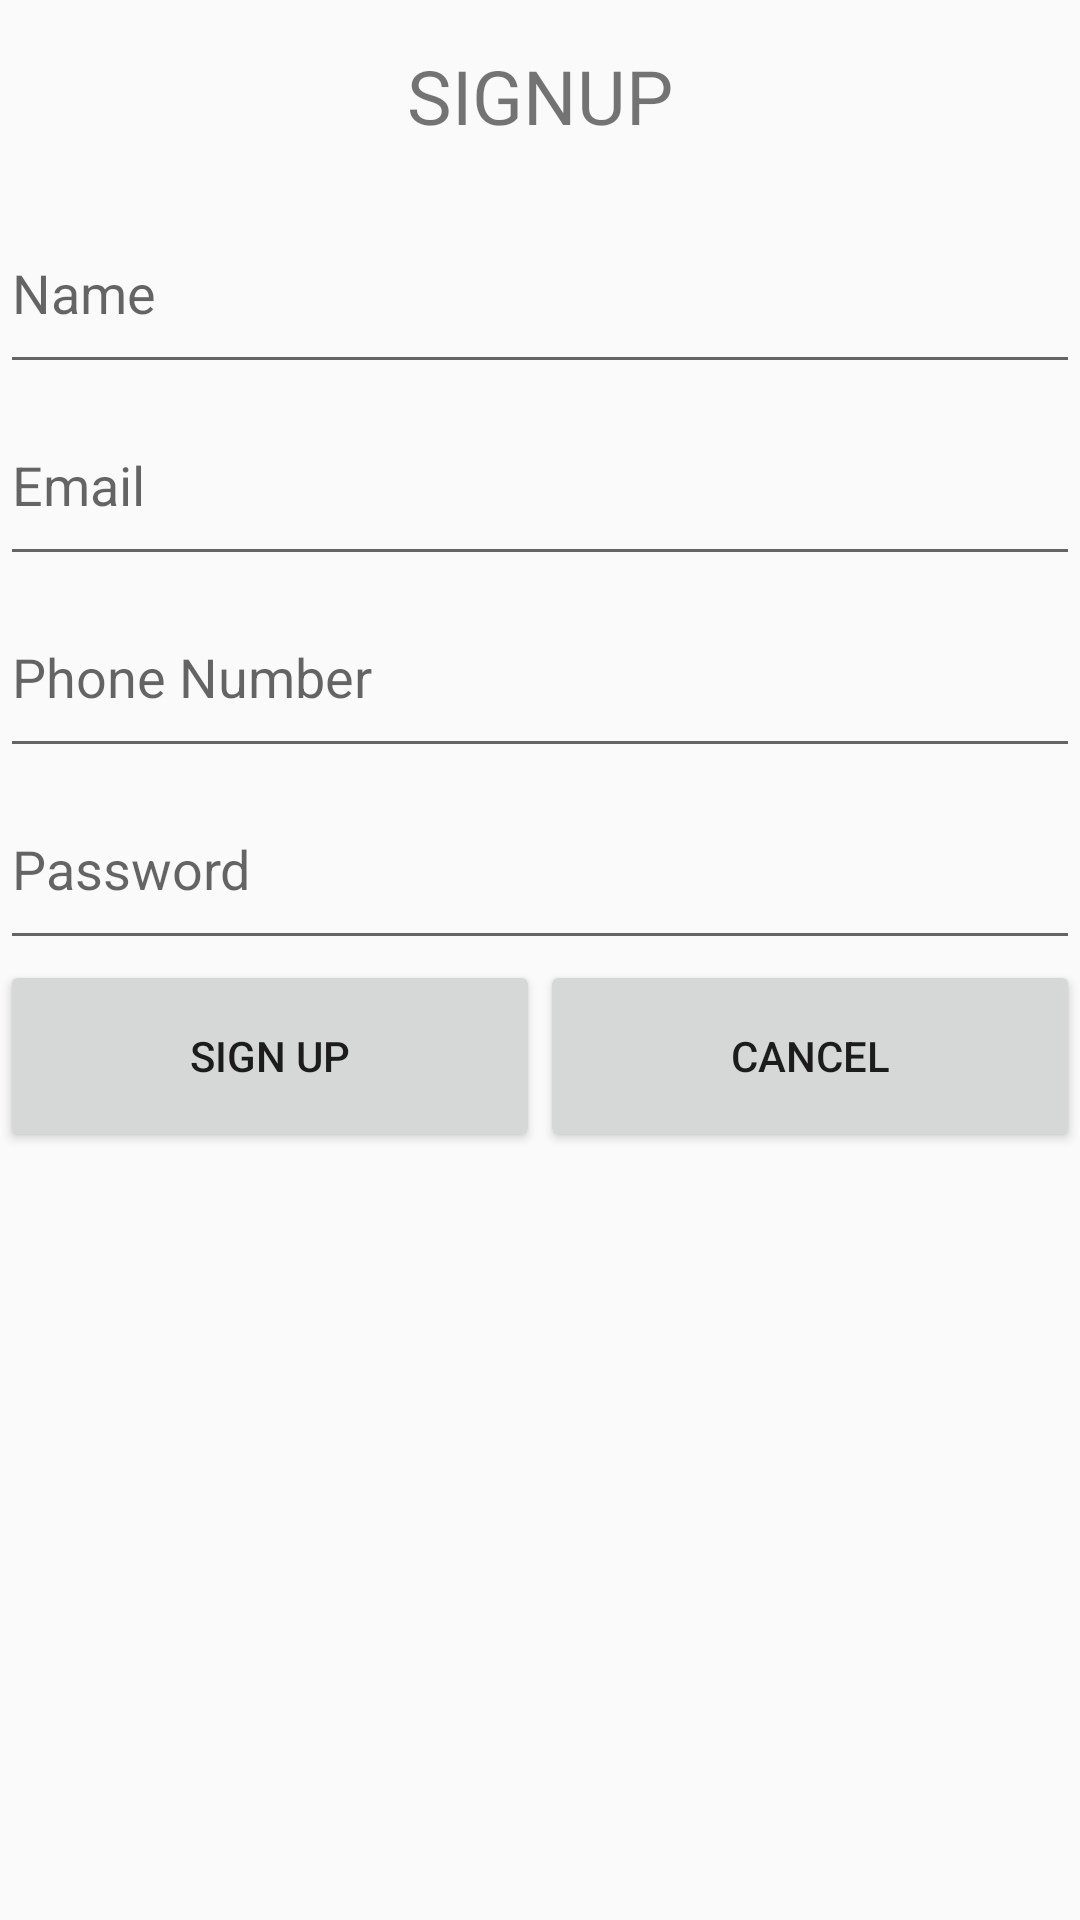

This screen was rendered from an Android layout file. Write that file and the resources it references.
<!-- AndroidManifest.xml: application theme AppTheme -->
<!-- res/layout/fragment_sign_up.xml -->
<FrameLayout xmlns:android="http://schemas.android.com/apk/res/android"
    xmlns:tools="http://schemas.android.com/tools"
    android:layout_width="match_parent"
    android:layout_height="match_parent"
    tools:context="ary.grocery.SignUpFragment">
    <LinearLayout
        android:orientation="vertical"
        android:layout_width="match_parent"
        android:layout_height="match_parent"
        android:weightSum="100">

        <TextView
            android:layout_width="match_parent"
            android:layout_height="0dp"
            android:layout_weight="10"
            android:text="SIGNUP"
            android:gravity="center"
            android:textSize="25dp"/>
        <EditText
            android:layout_width="match_parent"
            android:layout_height="0dp"
            android:layout_weight="10"
            android:hint="Name"
            android:id="@+id/username_field"
            android:inputType="textPersonName"/>
        <EditText
            android:layout_width="match_parent"
            android:layout_height="0dp"
            android:layout_weight="10"
            android:hint="Email"
            android:id="@+id/email_signup_field"
            android:inputType="textEmailAddress"/>
        <EditText
            android:layout_width="match_parent"
            android:layout_height="0dp"
            android:layout_weight="10"
            android:hint="Phone Number"
            android:id="@+id/phonenmber_field"
            android:inputType="phone"/>
        <EditText
            android:layout_width="match_parent"
            android:layout_height="0dp"
            android:layout_weight="10"
            android:hint="Password"
            android:id="@+id/password_signup_field"
            android:inputType="textPassword"/>

        <LinearLayout
            android:layout_width="match_parent"
            android:layout_height="0dp"
            android:layout_weight="10"
            android:orientation="horizontal">

            <Button
                android:layout_width="0dp"
                android:layout_height="match_parent"
                android:layout_weight="50"
                android:text="Sign Up"
                android:id="@+id/signup_buton" />

            <Button
                android:layout_width="0dp"
                android:layout_height="match_parent"
                android:layout_weight="50"
                android:text="Cancel"
                android:id="@+id/cancel_button"/>


        </LinearLayout>


    </LinearLayout>
</FrameLayout>
<!-- resources referenced by this layout -->
<resources>
  <style name="AppTheme" parent="Theme.AppCompat.Light.NoActionBar">
          
          <item name="colorPrimary">#000000</item>
          <item name="colorPrimaryDark">#000000</item>
          <item name="colorAccent">#FF4081</item>
      </style>
</resources>
